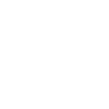
t = 0.00 s
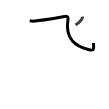
t = 1.75 s
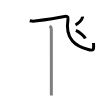
t = 3.50 s
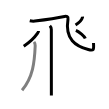
t = 5.50 s
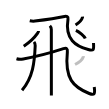
t = 7.25 s
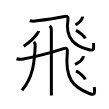
t = 9.00 s

The animated SVG that drew these frames (rendered in a browser with its animation timeline set to each time). Animation: 9 SMIL elements (animate=9); one cycle of 9.00 s.

<svg width="109px" height="109px" viewBox="0 0 px 109px" xmlns="http://www.w3.org/2000/svg" xmlns:xlink="http://www.w3.org/1999/xlink" xml:space="preserve" version="1.1"  baseProfile="full">
<path d="M29.75,20.75c1.75,0.38,3.47,0.54,5.18,0.32c10.79-1.38,22.63-3.15,29.59-4.61c2.03-0.42,3.9-0.07,3.48,2.54c-3.25,20.5,7.88,27.25,20.25,30.5c5.4,1.42,5.75,0.75,5.25-6.5" style="fill:none;stroke:black;stroke-width:3;opacity:0">
  <animate attributeType="CSS" attributeName="opacity" from="0" to="1" begin="0s" dur="1s" repeatCount="0" fill="freeze" />
</path>
<path d="M82.53,16.64c0.02,0.2,0.04,0.51-0.04,0.79c-0.47,1.66-3.2,5.31-6.94,7.54" style="fill:none;stroke:black;stroke-width:3;opacity:0">
  <animate attributeType="CSS" attributeName="opacity" from="0" to="1" begin="1s" dur="1s" repeatCount="0" fill="freeze" />
</path>
<path d="M75.89,30.33c3.32,1.44,8.59,5.9,9.42,8.13" style="fill:none;stroke:black;stroke-width:3;opacity:0">
  <animate attributeType="CSS" attributeName="opacity" from="0" to="1" begin="2s" dur="1s" repeatCount="0" fill="freeze" />
</path>
<path d="M49.87,25.75c1.06,1.06,1.46,2.5,1.46,3.75c0,0.87,0.02,42.99,0.03,59.88c0,2.89,0,5.05,0,6.12" style="fill:none;stroke:black;stroke-width:3;opacity:0">
  <animate attributeType="CSS" attributeName="opacity" from="0" to="1" begin="3s" dur="1s" repeatCount="0" fill="freeze" />
</path>
<path d="M38.5,30.88c0,0.8-0.39,1.6-1.06,2.57c-2.96,4.22-7.56,8.81-13.69,12.81" style="fill:none;stroke:black;stroke-width:3;opacity:0">
  <animate attributeType="CSS" attributeName="opacity" from="0" to="1" begin="4s" dur="1s" repeatCount="0" fill="freeze" />
</path>
<path d="M34.02,41.89c0.73,0.86,1.25,2.17,1.18,3.8C34.5,62.38,33,77.12,22.06,90.22" style="fill:none;stroke:black;stroke-width:3;opacity:0">
  <animate attributeType="CSS" attributeName="opacity" from="0" to="1" begin="5s" dur="1s" repeatCount="0" fill="freeze" />
</path>
<path d="M16.5,58.75c2.5,0.75,4.85,0.52,6.78,0.19C36.01,56.73,51,52.75,63.45,48.68c3.22-1.05,4.25,0.07,3.9,3.44c-2.73,26.63,5.85,34.96,21.9,41.38c5,2,6,0.88,5-6.5" style="fill:none;stroke:black;stroke-width:3;opacity:0">
  <animate attributeType="CSS" attributeName="opacity" from="0" to="1" begin="6s" dur="1s" repeatCount="0" fill="freeze" />
</path>
<path d="M83.28,56.14c0.02,0.2,0.05,0.51-0.05,0.79c-0.56,1.66-3.78,5.3-8.18,7.54" style="fill:none;stroke:black;stroke-width:3;opacity:0">
  <animate attributeType="CSS" attributeName="opacity" from="0" to="1" begin="7s" dur="1s" repeatCount="0" fill="freeze" />
</path>
<path d="M76,70.88c3.29,1.52,8.49,6.23,9.31,8.59" style="fill:none;stroke:black;stroke-width:3;opacity:0">
  <animate attributeType="CSS" attributeName="opacity" from="0" to="1" begin="8s" dur="1s" repeatCount="0" fill="freeze" />
</path>
</svg>
